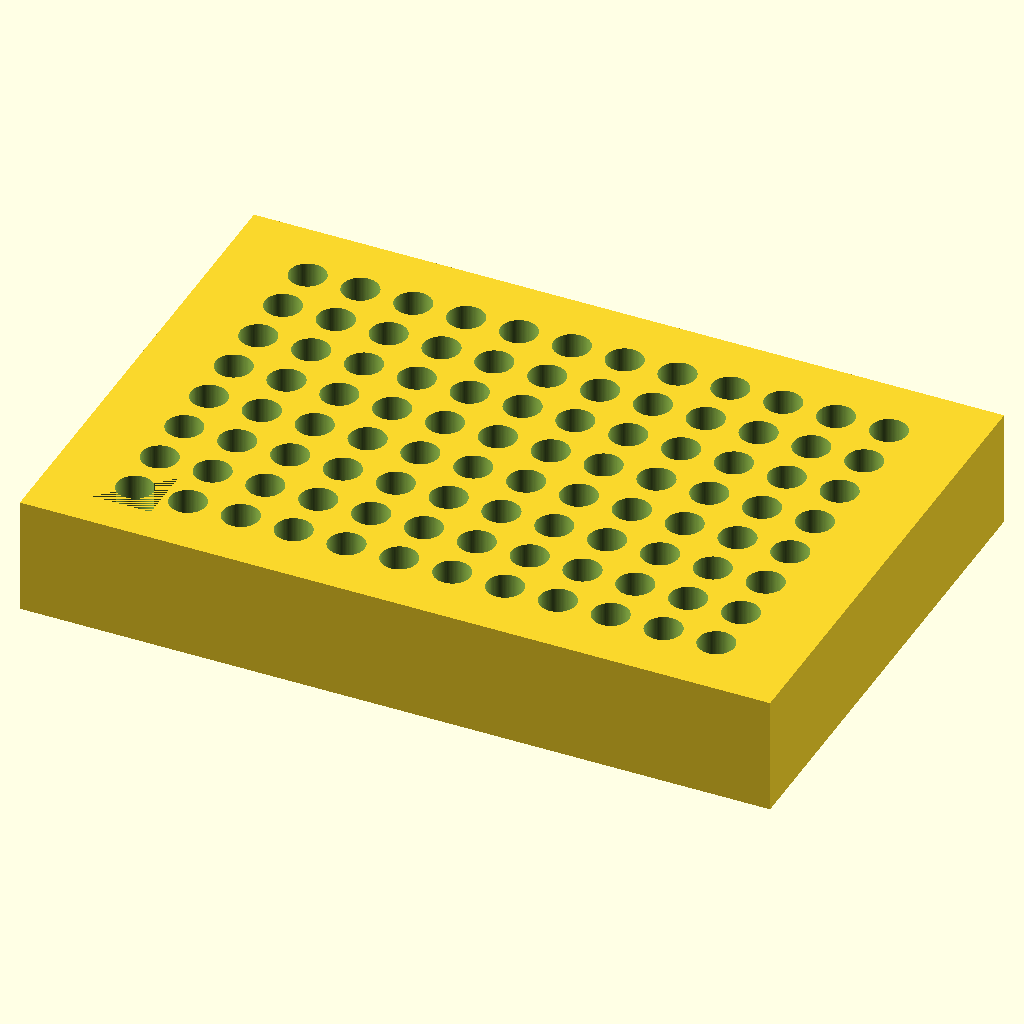
Cell 1 — every parameter at its default value.
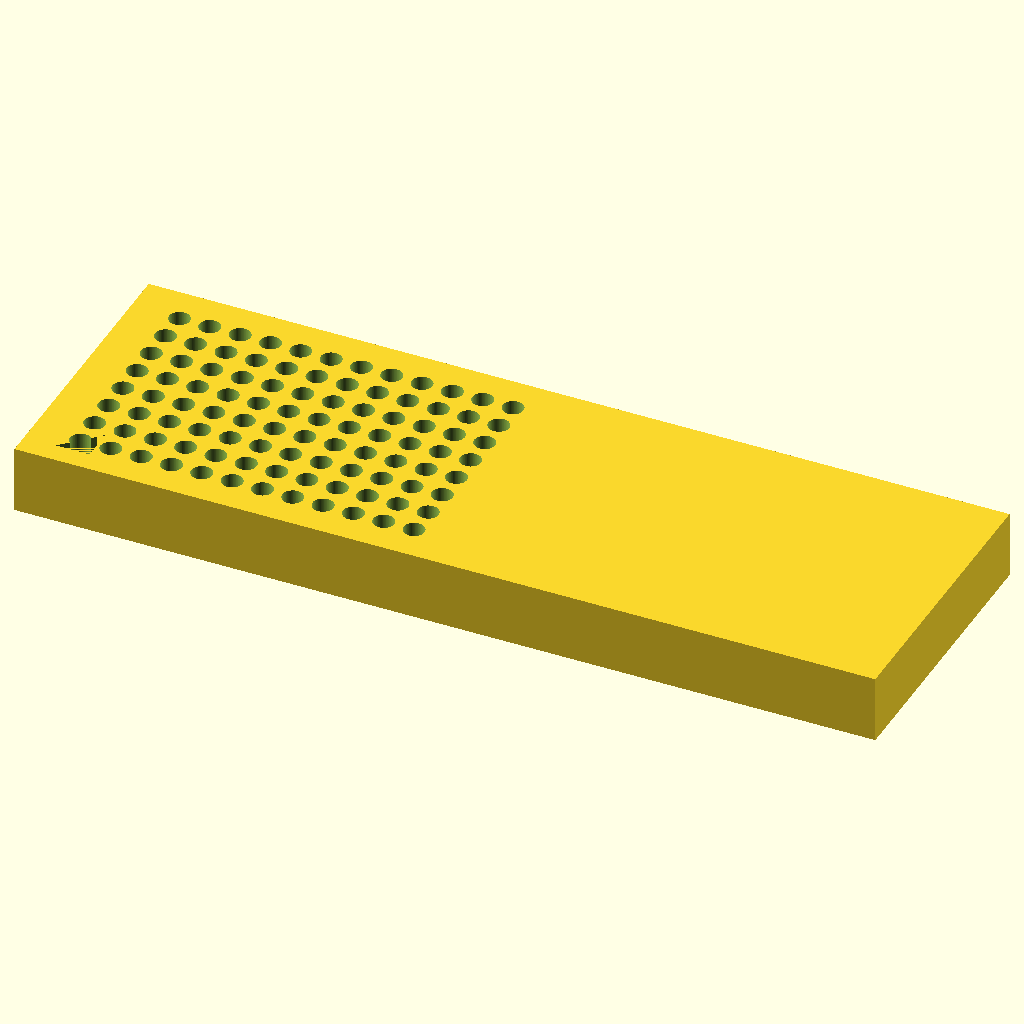
Cell 2 — block_len set to 255.52, the other parameters unchanged.
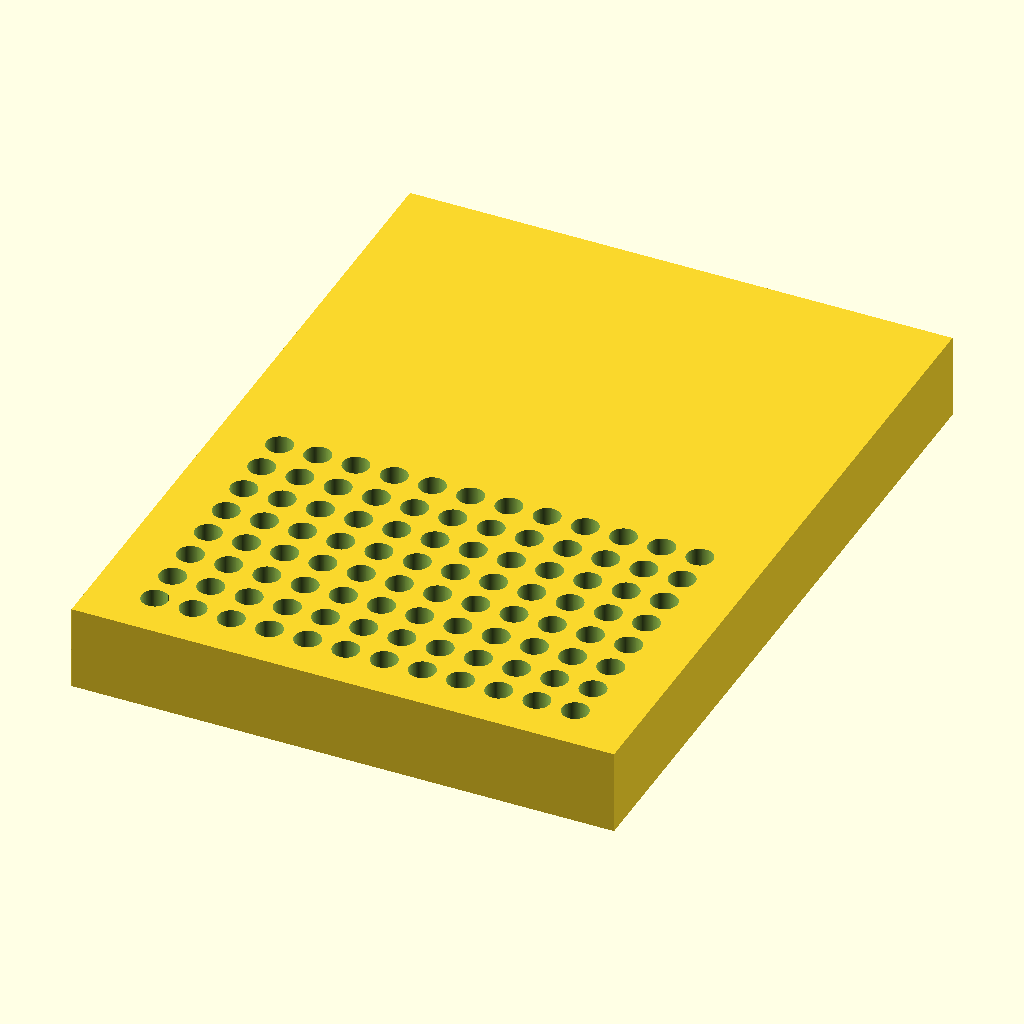
Cell 3: the same model with block_wid = 170.96.
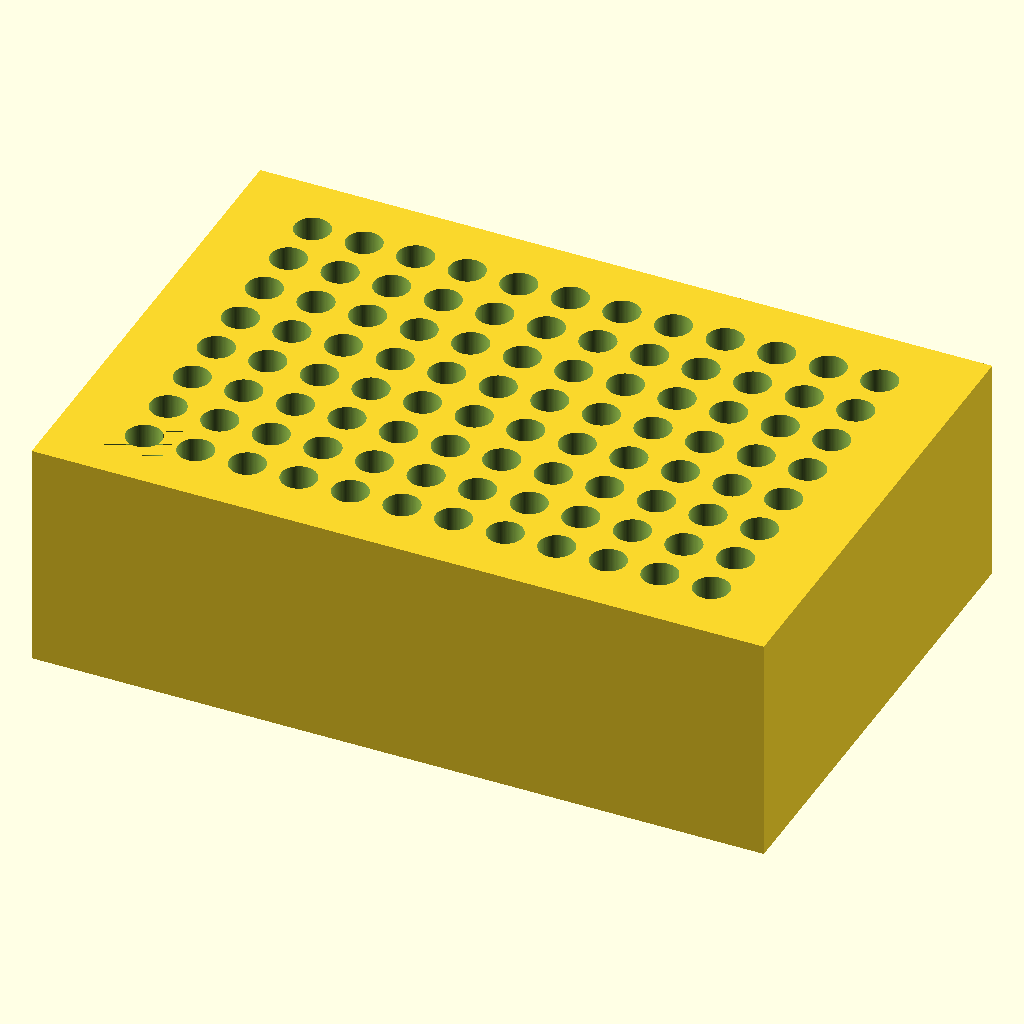
Cell 4: the same model with block_h = 40.
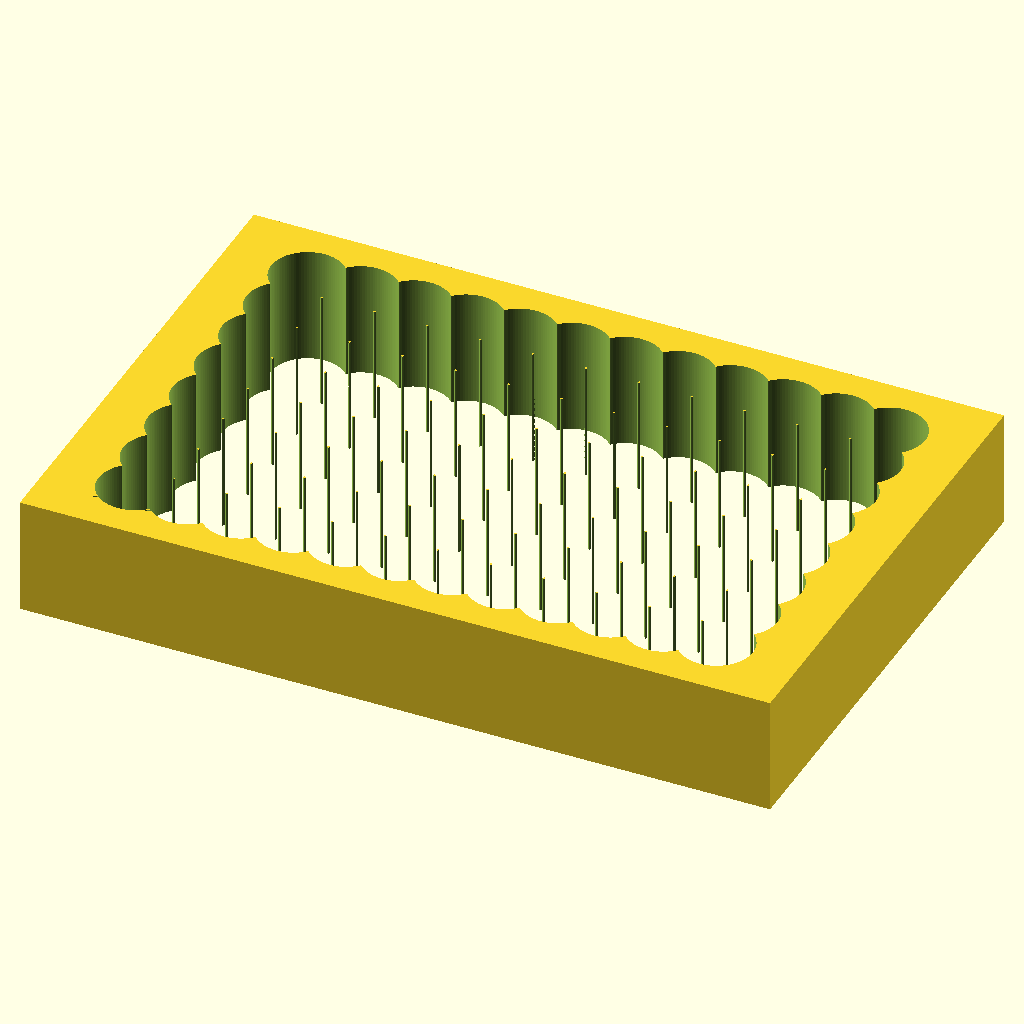
Cell 5: hole_d = 12.4 (everything else at default).
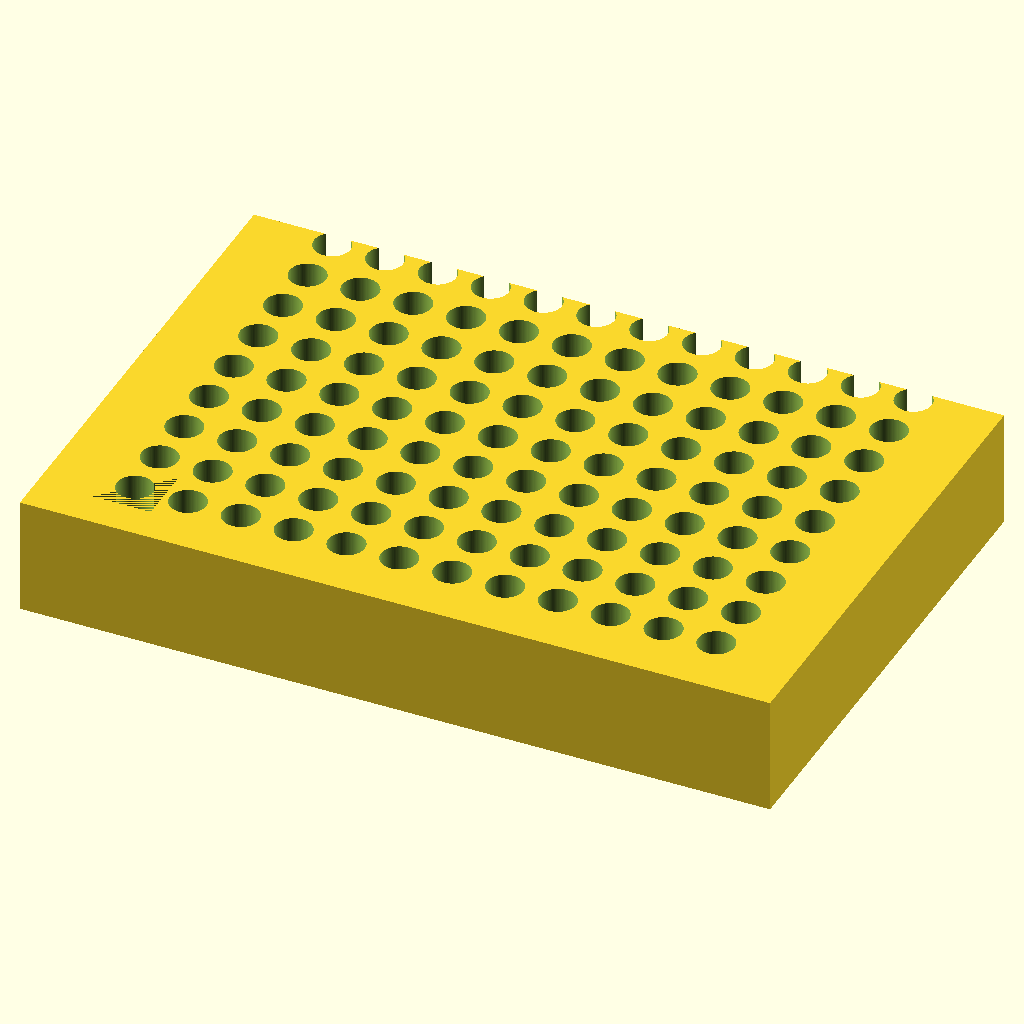
Cell 6 — hole_count_r set to 16, the other parameters unchanged.
The same orthographic view direction (rotation 55°, 0°, 25°; colour scheme Cornfield) for every cell, with the view re-fitted per cell, so scale and position can differ between cells.
Source of the model, bench/results/gpu-v11s1-g3/code/scadcoder-v11s1/pcr_tube_rack_sbs_s2_a0.scad:
// 96-well PCR tube rack (0.2 mL) - microplate footprint
// Print orientation: base on XY plane, builds up +Z

// ---------- Parameters ----------
block_len    = 127.76;   // block length along X (mm)
block_wid    = 85.48;    // block width along Y (mm)
block_h      = 20;       // block height along Z (mm)

hole_d       = 6.2;      // through-hole diameter (mm)
hole_count_r = 8;        // number of rows along Y
hole_count_c = 12;       // number of columns along X
hole_pitch   = 9.0;      // centre-to-centre spacing (mm)

a1_x         = 14.38;    // first hole offset from left edge (mm)
a1_y         = 11.24;    // first hole offset from back edge (mm)

chamfer_leg  = 5;        // 45-degree chamfer leg length at A1 corner (mm)
eps          = 0.5;      // cutter overshoot past faces (mm)

$fn = 96;

// ---------- Model ----------
difference() {
    // Main block, centred in X/Y, resting on z = 0
    translate([-block_len/2, -block_wid/2, 0])
        cube([block_len, block_wid, block_h]);

    // 96 through-holes
    for (i = [0 : hole_count_c - 1])
        for (j = [0 : hole_count_r - 1])
            translate([a1_x + i * hole_pitch - block_len/2,
                       a1_y + j * hole_pitch - block_wid/2,
                       -eps])
                cylinder(d = hole_d, h = block_h + 2*eps);

    // 45-degree chamfer off the vertical edge at the A1 corner
    translate([a1_x - block_len/2, a1_y - block_wid/2, 0])
        linear_extrude(height = block_h)
            polygon([[-chamfer_leg, -chamfer_leg],
                     [ chamfer_leg, -chamfer_leg],
                     [ chamfer_leg,  chamfer_leg]]);
}
Customizer parameters (derived from the source; name, type, default, range or options):
block_len: number, default 127.76
block_wid: number, default 85.48
block_h: number, default 20
hole_d: number, default 6.2
hole_count_r: number, default 8
hole_count_c: number, default 12
hole_pitch: number, default 9
a1_x: number, default 14.38
a1_y: number, default 11.24
chamfer_leg: number, default 5
eps: number, default 0.5
